Labelled photos from "datasets", an image-classification folder in thiroong/smart-closet. The possible labels are: 0_coat, 1_padding, 2_shortsleeve, 3_longsleeve, 4_shirt, 5_pants, 6_dress, bluejeans, coat, knit, longpants, longtshirt, padding, shirt, shortT, shorts, skirt, socks.

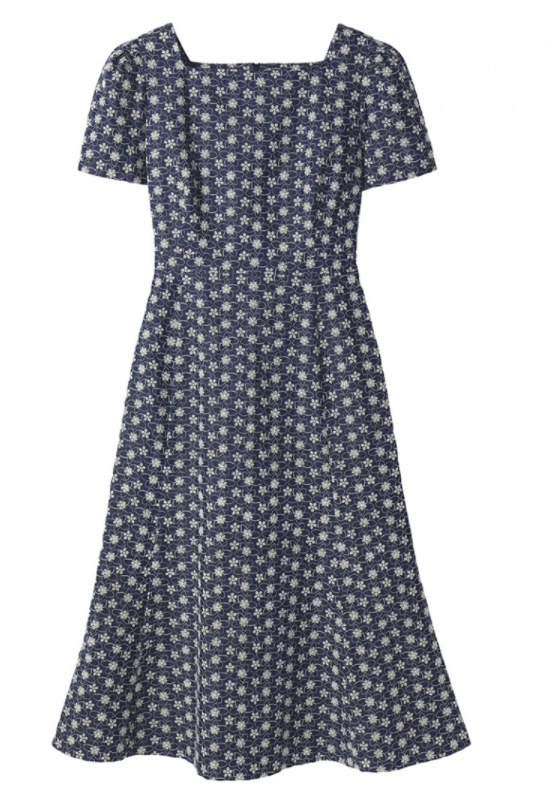
Label: 6_dress

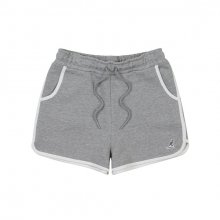
Label: 5_pants

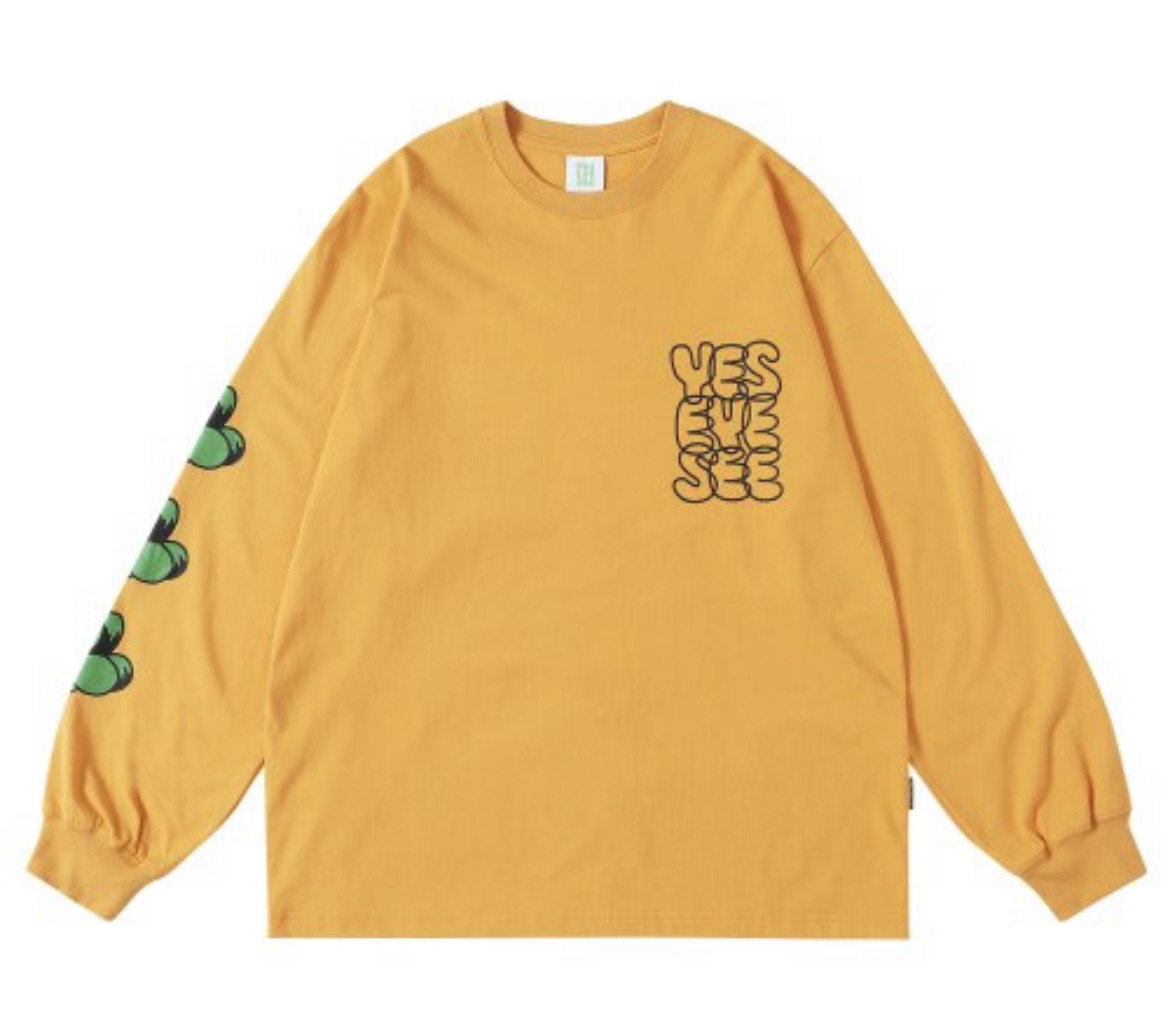
Label: 3_longsleeve

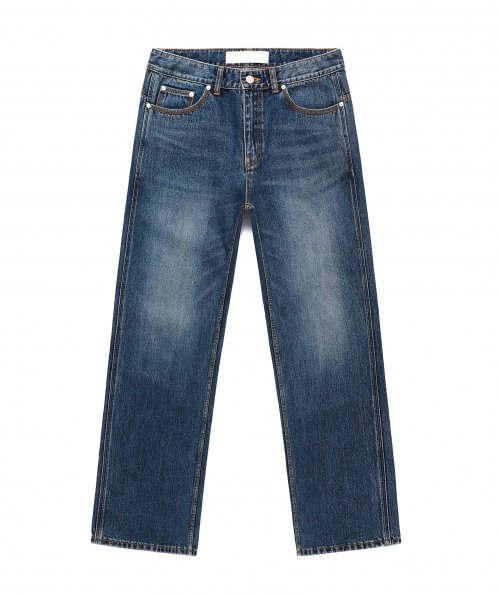
Label: bluejeans

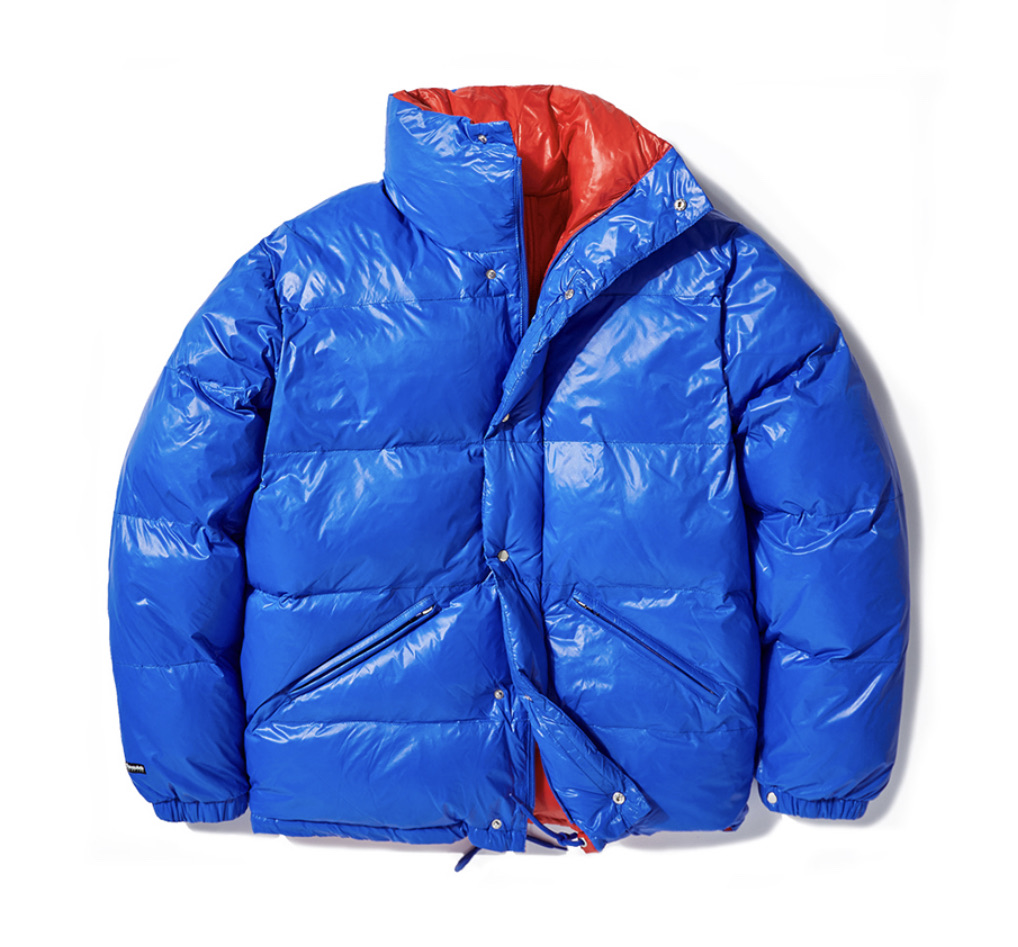
Label: padding

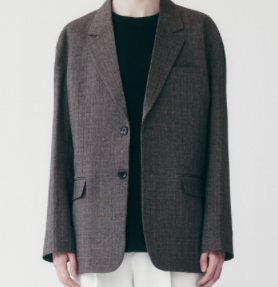
Label: 0_coat
